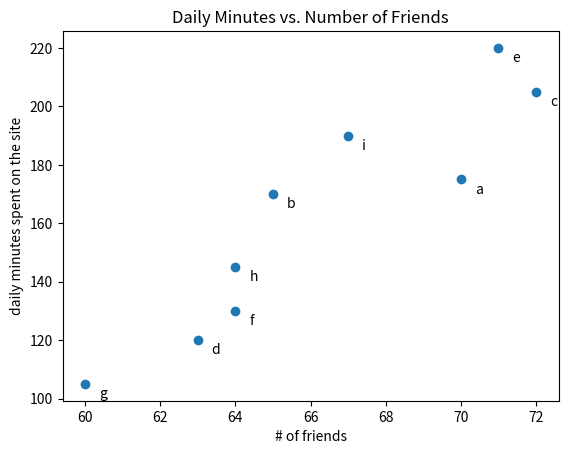

Reproduce this figure in Python.
from matplotlib import pyplot as plt

friends = [70, 65, 72, 63, 71, 64, 60, 64, 67]
minutes = [175, 170, 205, 120, 220, 130, 105, 145, 190]
labels = ['a', 'b', 'c', 'd', 'e', 'f', 'g', 'h', 'i']

plt.scatter(friends, minutes)

for label, friend_cnt, minute_cnt in zip(labels, friends, minutes):
    plt.annotate(label, xy=(friend_cnt, minute_cnt), xytext=(10, -10), textcoords='offset points')

plt.title("Daily Minutes vs. Number of Friends")
plt.xlabel("# of friends")
plt.ylabel("daily minutes spent on the site")
# plt.axis("equal")
plt.show()
